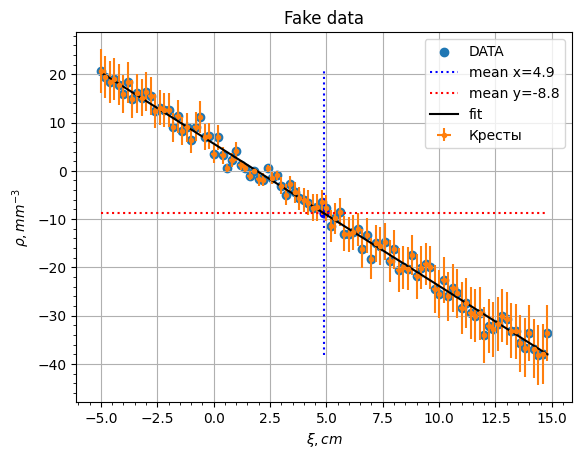

Python code for this plot:
import matplotlib
from matplotlib import pyplot as plt
import numpy as np

#Порядковый номер студента задаётся ниже

matplotlib.rcParams.update(matplotlib.rcParamsDefault)


def get_numbers(student):
    return student, (student + 4) % 5 + 3, student % 2 * 10 + 12, (student % 5 * 3 + 7) * 3


def fake_data_generator(seed, vmin=0, vmax=10, size=100):
    import numpy as np
    np.random.seed(seed)
    data = np.random.randint(vmin, vmax, size=20)
    mean = data.mean()
    std = data.std()
    noise = np.random.normal(loc=mean, scale=std ** .5, size=size)
    fake_x = np.array([-5 + i * 20 / size for i in range(size)])

    linear = lambda x, k=(.5 - np.random.rand()) * 15, b=np.random.rand() * 10: k * x + b
    linear_data = linear(fake_x)
    fake_y = linear_data + noise
    return fake_x, fake_y


n = 2                         #Здесть можно задать порядковый номер студента
student_number = n
numbers = get_numbers(student_number)
fake_x, fake_y = fake_data_generator((numbers))
#print(fake_x, fake_y)
plt.title('Fake data')
plt.scatter(fake_x, fake_y, label='DATA')
x_error = (fake_x[1] - fake_x[0])/2
y_error = np.array([np.sqrt(np.abs(y)) for y in fake_y])
plt.errorbar(fake_x, fake_y, yerr=y_error, xerr=x_error, fmt='.', color='tab:orange', label='Кресты')
plt.grid()
plt.minorticks_on()
x_mean = sum(fake_x) / len(fake_x)
y_mean = sum(fake_y) / len(fake_y)
plt.vlines(x_mean, fake_y.min(), fake_y.max(), color='b', linestyle=':', label='mean x='+str(x_mean))
plt.hlines(y_mean, fake_x.min(), fake_x.max(), color='r', linestyle=':', label='mean y='+str(float('{:.1f}'.format(y_mean))))
aprox = np.polyfit(fake_x, fake_y, 1)
polinom = np.poly1d(aprox)
fake_y_aprox = polinom(fake_x)
plt.plot(fake_x, fake_y_aprox, color='k', label='fit')
plt.ylabel(r'$\rho, mm^{-3}$')
plt.xlabel(r'$\xi, cm$')
plt.legend(loc='upper right')
#plt.legend(loc='lower right')
plt.scatter(x_mean, y_mean, color='b', s=40, marker='o')
xi_sq = sum([(fake_y[i] - fake_y_aprox[i])**2 / fake_y[i] for i in range(len(fake_x))])
print('хи-квадрат: ', end='')
print(np.abs(xi_sq)**0.5)
plt.show()